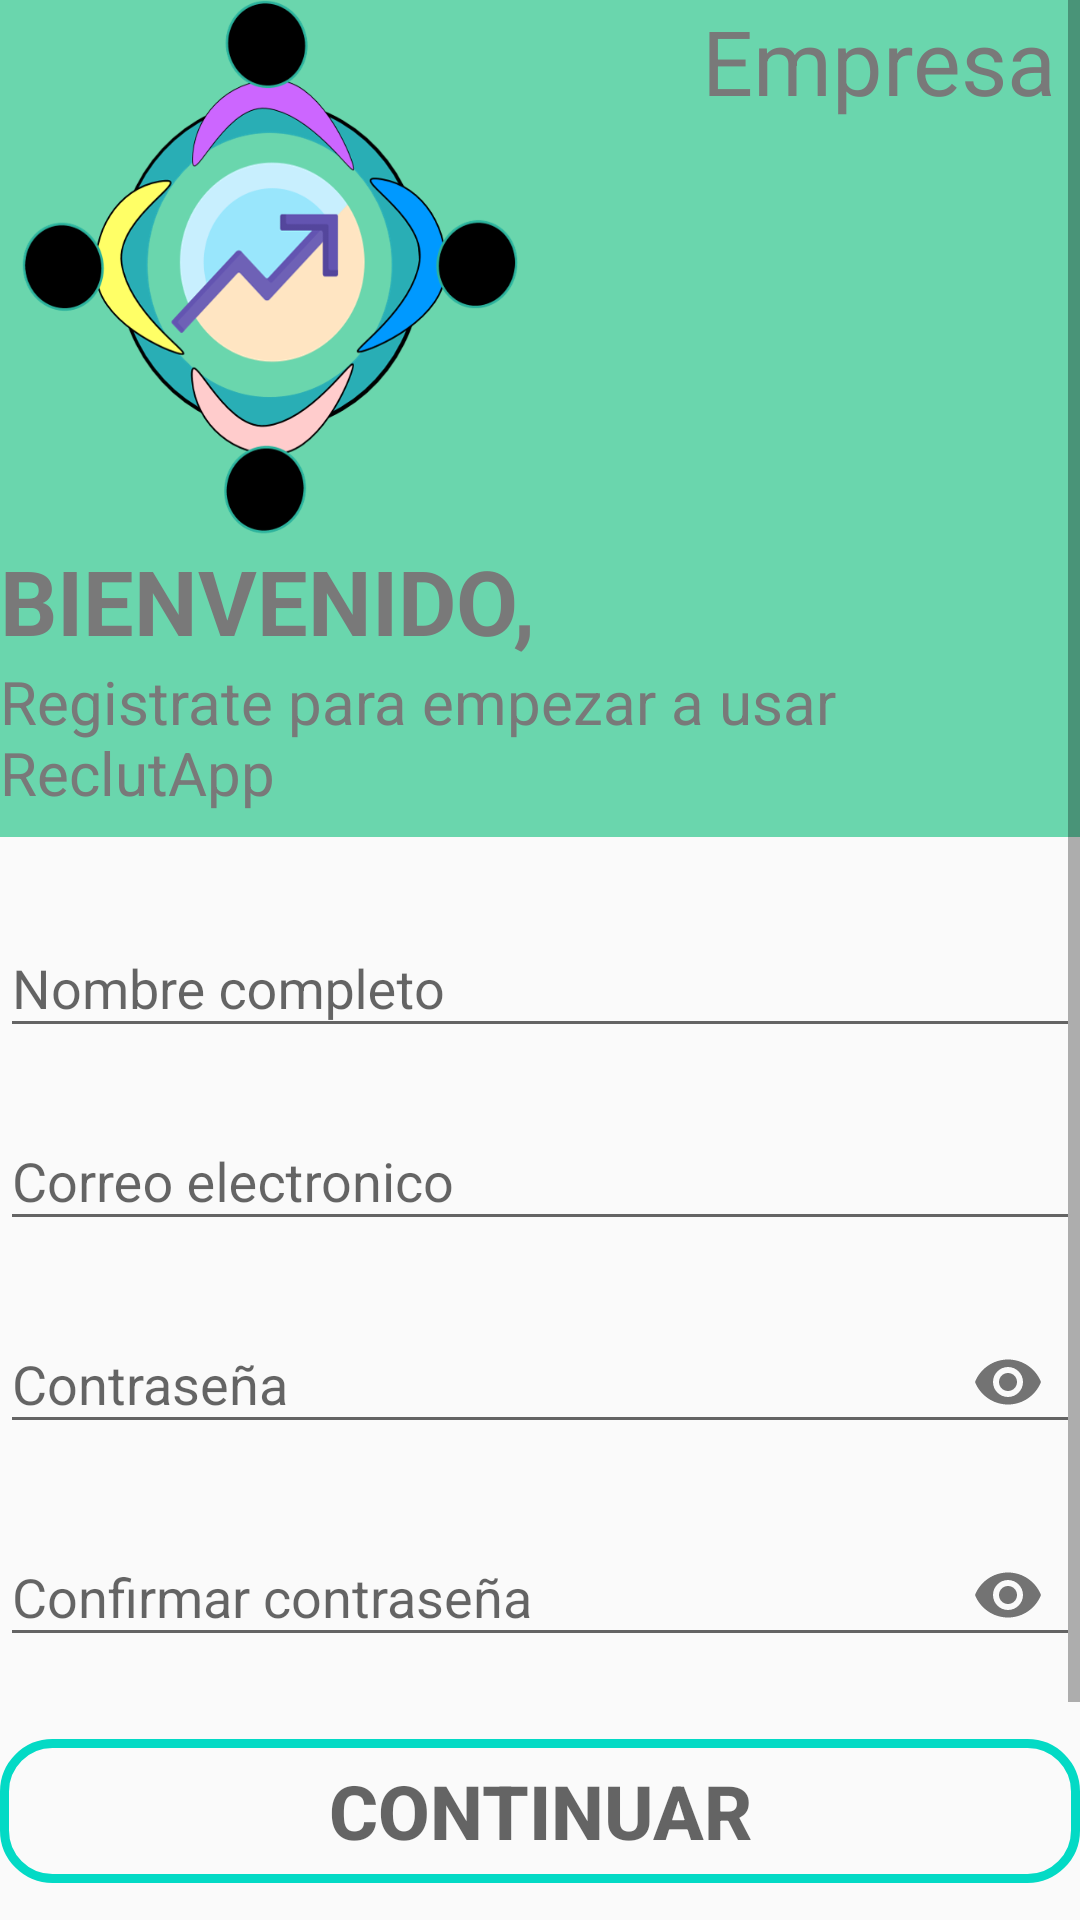

The Android layout XML behind this screen, and the referenced resources:
<!-- AndroidManifest.xml: application theme AppTheme -->
<!-- res/layout/activity_re_empresa.xml -->
<?xml version="1.0" encoding="utf-8"?>
<androidx.constraintlayout.widget.ConstraintLayout xmlns:android="http://schemas.android.com/apk/res/android"
    xmlns:app="http://schemas.android.com/apk/res-auto"
    xmlns:tools="http://schemas.android.com/tools"
    android:layout_width="match_parent"
    android:layout_height="match_parent"
    tools:context=".Re_Empresa">






    <ScrollView
        android:layout_width="match_parent"
        android:layout_height="match_parent"
        >

        <LinearLayout
            android:layout_width="match_parent"
            android:layout_height="wrap_content"
            android:orientation="vertical"
            >
            <LinearLayout
                android:layout_width="match_parent"
                android:layout_height="wrap_content"
                android:orientation="horizontal"
                android:background="@color/VerdeP">

                <ImageView
                    android:layout_width="180dp"
                    android:layout_height="180dp"
                    android:background="@drawable/logo2">
                </ImageView>
                <LinearLayout
                    android:layout_width="match_parent"
                    android:layout_height="wrap_content"
                    android:orientation="vertical">
                    <TextView
                        android:layout_width="match_parent"
                        android:layout_height="match_parent"
                        android:textAlignment="textEnd"
                        android:layout_marginRight="8dp"
                        android:text="Empresa"
                        android:textColor="@color/Gris"
                        android:textSize="30dp">
                    </TextView>
                </LinearLayout>
            </LinearLayout>
            <LinearLayout
                android:layout_width="match_parent"
                android:layout_height="match_parent"
                android:orientation="vertical"
                android:background="@color/VerdeP"
                android:layout_marginBottom="18dp">
                <TextView
                    android:layout_width="match_parent"
                    android:layout_height="wrap_content"
                    android:textSize="30dp"
                    android:text="BIENVENIDO,"
                    android:textColor="@color/Gris"
                    android:textStyle="bold">
                </TextView>
                <TextView
                    android:layout_width="match_parent"
                    android:layout_height="wrap_content"
                    android:text="Registrate para empezar a usar ReclutApp"
                    android:textSize="20dp"
                    android:textColor="@color/Gris"
                    android:layout_marginBottom="8dp">
                </TextView>
            </LinearLayout>

            <com.google.android.material.textfield.TextInputLayout
                android:id="@+id/nombre"
                android:layout_width="match_parent"
                android:layout_height="wrap_content"
                android:layout_marginBottom="12dp"
                android:hint="@string/Nombre"
                tools:layout_editor_absoluteX="34dp"
                tools:layout_editor_absoluteY="399dp">

                <com.google.android.material.textfield.TextInputEditText
                    android:layout_width="match_parent"
                    android:layout_height="wrap_content" />
            </com.google.android.material.textfield.TextInputLayout>

            <com.google.android.material.textfield.TextInputLayout
                android:id="@+id/correo"
                android:layout_width="match_parent"
                android:layout_height="wrap_content"
                android:layout_marginBottom="12dp"
                android:hint="@string/Correo"
                tools:layout_editor_absoluteX="34dp"
                tools:layout_editor_absoluteY="399dp">

                <com.google.android.material.textfield.TextInputEditText
                    android:layout_width="match_parent"
                    android:layout_height="wrap_content" />
            </com.google.android.material.textfield.TextInputLayout>

            <com.google.android.material.textfield.TextInputLayout
                android:id="@+id/contrasena"
                android:layout_width="match_parent"
                android:layout_height="wrap_content"
                android:layout_marginBottom="12dp"
                android:hint="@string/Contraseña"
                app:passwordToggleEnabled="true"
                tools:layout_editor_absoluteY="460dp">

                <com.google.android.material.textfield.TextInputEditText
                    android:layout_width="match_parent"
                    android:layout_height="wrap_content"
                    android:inputType="textPassword" />
            </com.google.android.material.textfield.TextInputLayout>

            <com.google.android.material.textfield.TextInputLayout
                android:id="@+id/confContrasena"
                android:layout_width="match_parent"
                android:layout_height="wrap_content"
                android:layout_marginBottom="12dp"
                android:hint="@string/confContrasena"
                app:passwordToggleEnabled="true"
                tools:layout_editor_absoluteY="460dp">

                <com.google.android.material.textfield.TextInputEditText
                    android:layout_width="match_parent"
                    android:layout_height="wrap_content"
                    android:inputType="textPassword" />
            </com.google.android.material.textfield.TextInputLayout>

            <Button
                android:id="@+id/Continuar"
                android:layout_width="match_parent"
                android:layout_height="wrap_content"
                android:background="@drawable/boton_redondeado"
                android:hint="@string/continuar"
                android:textColor="@color/white"
                android:textSize="25dp"
                android:onClick="irACrearEmpresa"
                android:textStyle="bold"
                android:layout_marginTop="12dp"
                android:layout_marginBottom="70dp"
                />
            <TextView
                android:id="@+id/olvidar"
                android:layout_width="wrap_content"
                android:layout_height="wrap_content"
                android:textAlignment="center"
                android:textSize="18dp"
                android:onClick="prueba"
                android:textColor="@color/Gris"
                android:layout_gravity="center"

                android:text="Ya tienes una cuenta? Inicia sesión">

            </TextView>
        </LinearLayout>

    </ScrollView>


</androidx.constraintlayout.widget.ConstraintLayout>
<!-- resources referenced by this layout -->
<resources>
  <color name="Gris">#797979</color>
  <color name="VerdeP">#6AD6AD</color>
  <color name="white">#ffffff</color>
  <!-- drawable boton_redondeado (drawable) -->
  <?xml version="1.0" encoding="utf-8"?>
  <shape xmlns:android="http://schemas.android.com/apk/res/android">
      <corners android:radius="16dp"/>
      <stroke
          android:width="3dp"
          android:color="@color/Lima"/>
  
  
  </shape>
  <!-- drawable logo2: png bitmap (drawable, 89349 bytes) -->
  <string name="Correo">Correo electronico</string>
  <string name="Nombre">Nombre completo</string>
  <string name="confContrasena">Confirmar contraseña</string>
  <string name="continuar">CONTINUAR</string>
  
  
      //Crear cuenta
  <style name="AppTheme" parent="Theme.AppCompat.Light.NoActionBar">
          
          <item name="colorPrimary">@color/Lima</item> //Nav_Bottom
          <item name="colorPrimaryVariant">@color/colorPrimaryDark</item>
          <item name="colorOnPrimary">@color/pink</item>
          <item name="colorPrimaryDark">@color/VerdeP</item> //Barra de estado
      </style>
  <color name="Lima">#FF03DAC5</color>
  <color name="colorPrimaryDark">#3700B3</color>
  <color name="pink">#f469a9</color>
</resources>
